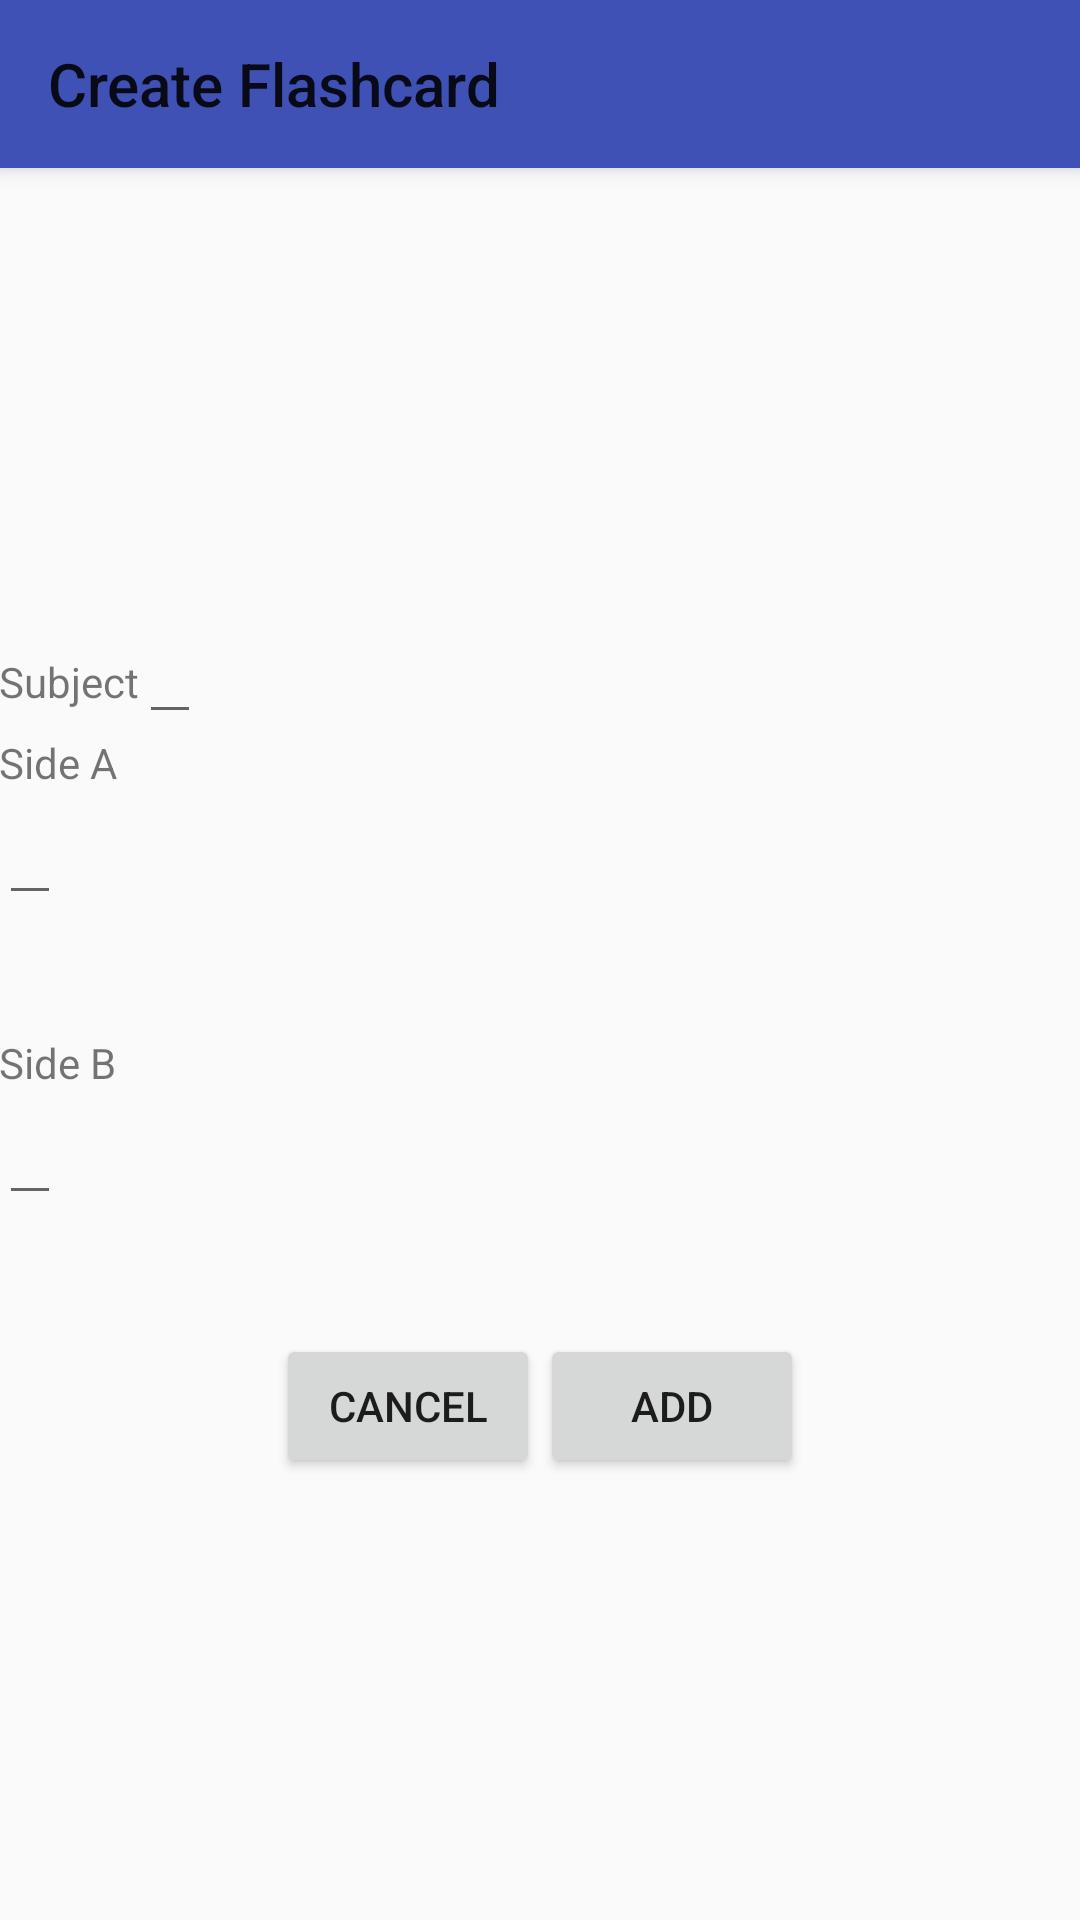

The Android layout XML behind this screen, and the referenced resources:
<!-- AndroidManifest.xml: application theme AppTheme -->
<!-- res/layout/activity_create_flashcards.xml -->
<?xml version="1.0" encoding="utf-8"?>
<android.support.design.widget.CoordinatorLayout
    xmlns:android="http://schemas.android.com/apk/res/android"
    xmlns:app="http://schemas.android.com/apk/res-auto"
    xmlns:tools="http://schemas.android.com/tools"
    android:layout_width="match_parent"
    android:layout_height="match_parent"
    android:fitsSystemWindows="true"
    tools:context="com.david.flashcardas.CreateFlashcards">

    <android.support.design.widget.AppBarLayout
        android:layout_width="match_parent"
        android:layout_height="wrap_content"
        android:theme="@style/AppTheme">

        <android.support.v7.widget.Toolbar
            android:id="@+id/toolbar"
            android:layout_width="match_parent"
            android:layout_height="?attr/actionBarSize"
            android:background="?attr/colorPrimary"
            app:title="Create Flashcard"
            app:popupTheme="@style/AppTheme.PopupOverlay"
             />

    </android.support.design.widget.AppBarLayout>

    <include layout="@layout/content_create_flashcards" />


</android.support.design.widget.CoordinatorLayout>
<!-- res/layout/content_create_flashcards.xml (included above) -->
<?xml version="1.0" encoding="utf-8"?>
<RelativeLayout xmlns:android="http://schemas.android.com/apk/res/android"
    xmlns:app="http://schemas.android.com/apk/res-auto"
    xmlns:tools="http://schemas.android.com/tools"
    android:layout_width="match_parent"
    android:layout_height="match_parent"
    android:paddingBottom="@dimen/activity_vertical_margin"
    android:paddingLeft="@dimen/activity_horizontal_margin"
    android:paddingRight="@dimen/activity_horizontal_margin"
    android:paddingTop="@dimen/activity_vertical_margin"
    app:layout_behavior="@string/appbar_scrolling_view_behavior"
    tools:context="com.david.flashcardas.CreateFlashcards"
    tools:showIn="@layout/activity_create_flashcards">

    <LinearLayout
        android:orientation="vertical"
        android:layout_width="match_parent"
        android:layout_height="fill_parent"
        android:gravity="center_vertical|center_horizontal">

        <LinearLayout
            android:layout_width="match_parent"
            android:layout_height="wrap_content"
            android:orientation="horizontal">

            <TextView
                android:layout_width="wrap_content"
                android:layout_height="wrap_content"
                android:text="Subject" />

            <EditText
                android:id="@+id/subjectText"
                android:layout_width="wrap_content"
                android:layout_height="wrap_content"
                android:inputType="text"
                android:editable="true" />
        </LinearLayout>

        <LinearLayout
            android:orientation="vertical"
            android:layout_width="match_parent"
            android:layout_height="wrap_content"
            android:minHeight="100dp">

            <TextView
                android:id="@+id/textView3"
                android:layout_width="wrap_content"
                android:layout_height="wrap_content"
                android:text="Side A" />

            <EditText
                android:id="@+id/sideAText"
                android:layout_width="wrap_content"
                android:layout_height="wrap_content"
                android:editable="true" />
        </LinearLayout>

        <LinearLayout
            android:orientation="vertical"
            android:layout_width="match_parent"
            android:layout_height="wrap_content"
            android:minHeight="100dp">

            <TextView
                android:id="@+id/textView4"
                android:layout_width="wrap_content"
                android:layout_height="wrap_content"
                android:text="Side B" />

            <EditText
                android:id="@+id/sideBText"
                android:layout_width="wrap_content"
                android:layout_height="wrap_content"
                android:editable="true" />
        </LinearLayout>

        <LinearLayout
            android:orientation="horizontal"
            android:layout_width="wrap_content"
            android:layout_height="wrap_content"
            android:gravity="center_horizontal">

            <Button
                android:layout_width="wrap_content"
                android:layout_height="wrap_content"
                android:text="CANCEL"
                android:id="@+id/cancelButton"
                android:onClick="closeActivity" />

            <Button
                android:layout_width="wrap_content"
                android:layout_height="wrap_content"
                android:text="ADD"
                android:id="@+id/addButton"
                android:onClick="addFlashcardClickHandler" />

        </LinearLayout>
    </LinearLayout>

</RelativeLayout>
<!-- resources referenced by this layout -->
<resources>
  <style name="AppTheme" parent="Theme.AppCompat.Light.DarkActionBar">
          
          <item name="colorPrimary">@color/colorPrimary</item>
          <item name="colorPrimaryDark">@color/colorPrimaryDark</item>
          <item name="colorAccent">@color/colorAccent</item>
          <item name="windowActionBar">true</item>
          <item name="windowNoTitle">false</item>
      </style>
  <style name="AppTheme.PopupOverlay" parent="ThemeOverlay.AppCompat.Light" />
  <color name="colorPrimary">#3F51B5</color>
  <color name="colorPrimaryDark">#303F9F</color>
  <color name="colorAccent">#FF4081</color>
</resources>
